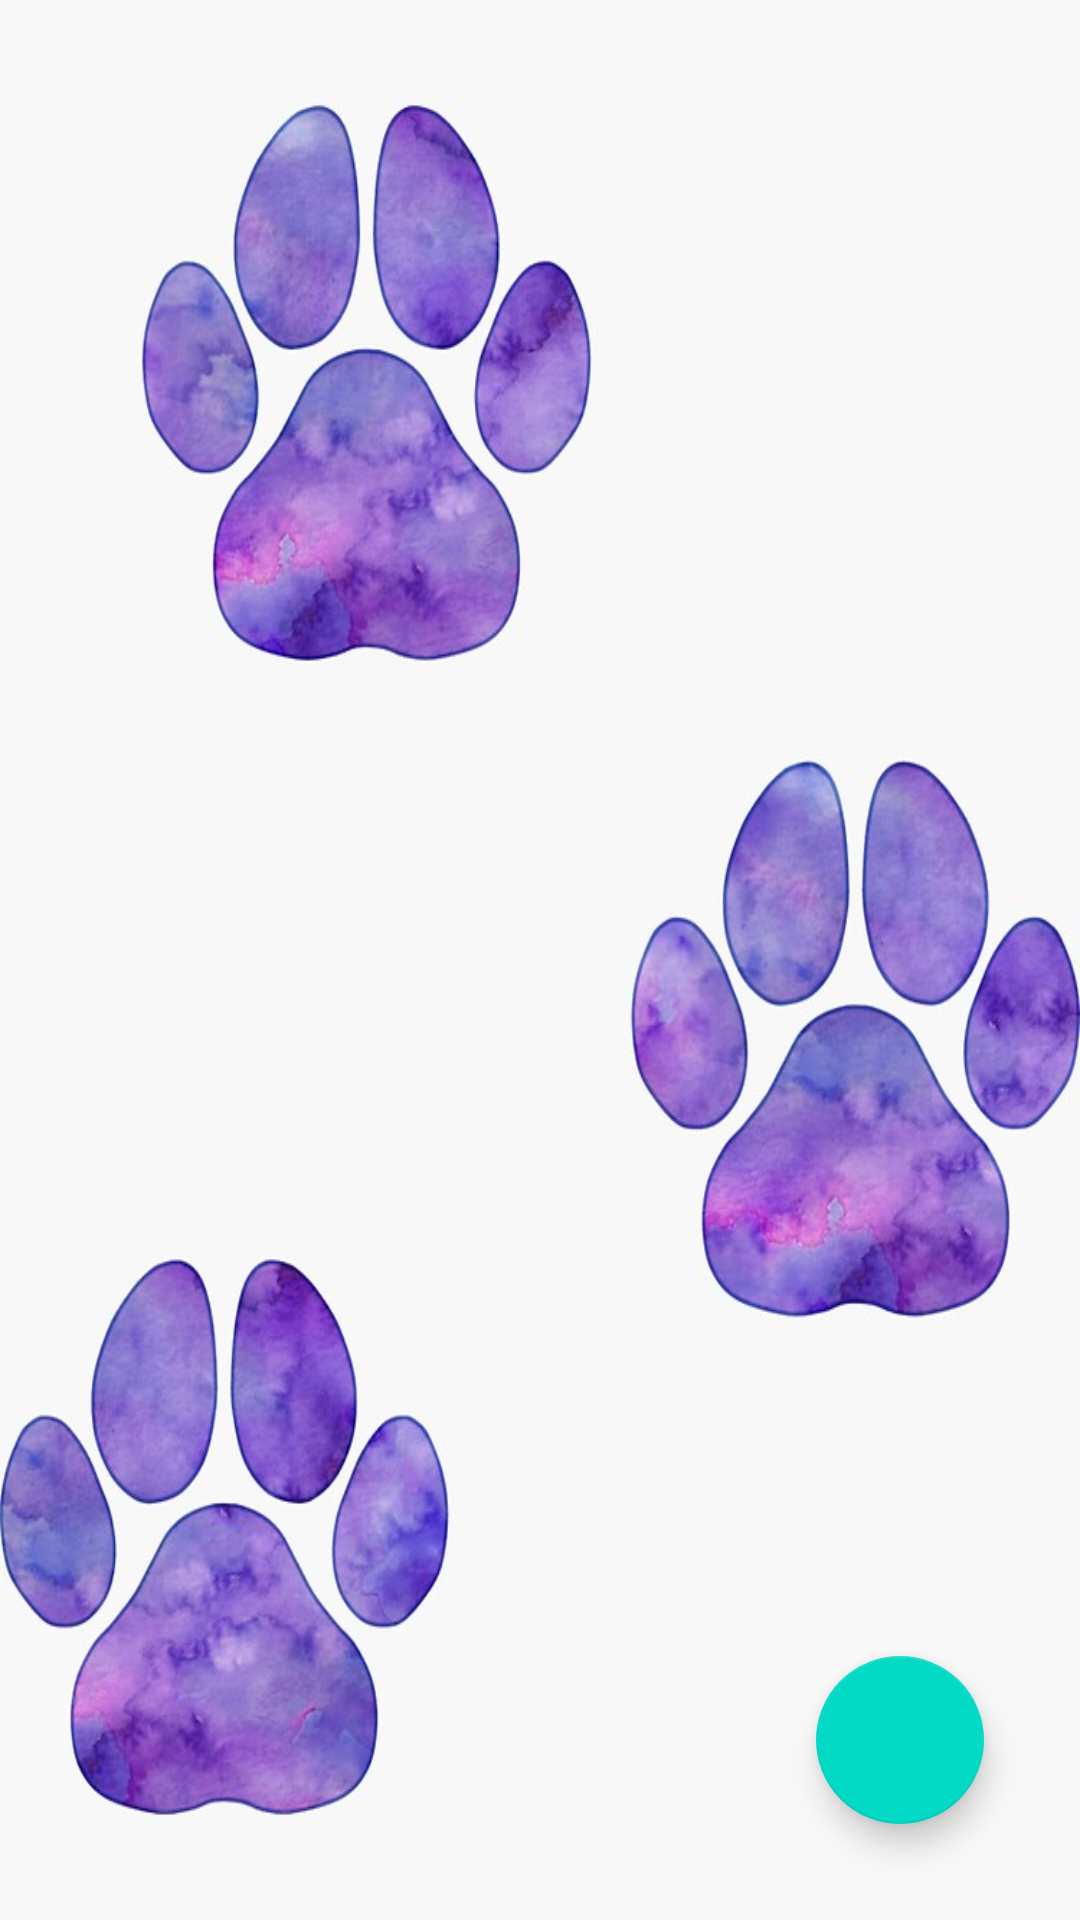

Here is an Android app screen rendered from its layout file. Give the layout XML and the strings, colors and styles it references.
<!-- AndroidManifest.xml: application theme Theme.Mascotapp -->
<!-- res/layout/fragment_lost.xml -->
<?xml version="1.0" encoding="utf-8"?>
<androidx.constraintlayout.widget.ConstraintLayout xmlns:android="http://schemas.android.com/apk/res/android"
    xmlns:app="http://schemas.android.com/apk/res-auto"
    xmlns:tools="http://schemas.android.com/tools"
    android:layout_width="match_parent"
    android:layout_height="match_parent"
    tools:context=".fragments.LostFragment"
    android:background="@drawable/pawsbackgrnd">


    <androidx.recyclerview.widget.RecyclerView
        android:id="@+id/rvLost"
        android:layout_width="match_parent"
        android:layout_height="match_parent"
        app:layout_constraintBottom_toBottomOf="parent"
        app:layout_constraintEnd_toEndOf="parent"
        app:layout_constraintStart_toStartOf="parent"
        app:layout_constraintTop_toTopOf="parent" />

    <com.google.android.material.floatingactionbutton.FloatingActionButton
        android:id="@+id/btnAdd"
        android:layout_width="wrap_content"
        android:layout_height="wrap_content"
        android:layout_marginEnd="32dp"
        android:layout_marginBottom="32dp"
        android:clickable="true"
        android:src="@drawable/baseline_add_circle_outline_24"
        app:layout_constraintBottom_toBottomOf="parent"
        app:layout_constraintEnd_toEndOf="parent" />

</androidx.constraintlayout.widget.ConstraintLayout>
<!-- resources referenced by this layout -->
<resources>
  <!-- drawable pawsbackgrnd: png bitmap (drawable, 428014 bytes) -->
  <style name="Theme.Mascotapp" parent="Theme.MaterialComponents.DayNight.DarkActionBar">
          
          <item name="colorPrimary">@color/purple_500</item>
          <item name="colorPrimaryVariant">@color/purple_700</item>
          <item name="colorOnPrimary">@color/white</item>
          
          <item name="colorSecondary">@color/teal_200</item>
          <item name="colorSecondaryVariant">@color/teal_700</item>
          <item name="colorOnSecondary">@color/black</item>
          
          <item name="android:statusBarColor" tools:targetApi="l">?attr/colorPrimaryVariant</item>
          
      </style>
  <!-- not gathered from this repository: default colours our renderer supplied (Android Studio template values) -->
  <color name="purple_500">#FF6200EE</color>
  <color name="purple_700">#FF3700B3</color>
  <color name="teal_200">#FF03DAC5</color>
  <color name="teal_700">#FF018786</color>
  <color name="black">#FF000000</color>
  <color name="white">#FFFFFFFF</color>
</resources>
